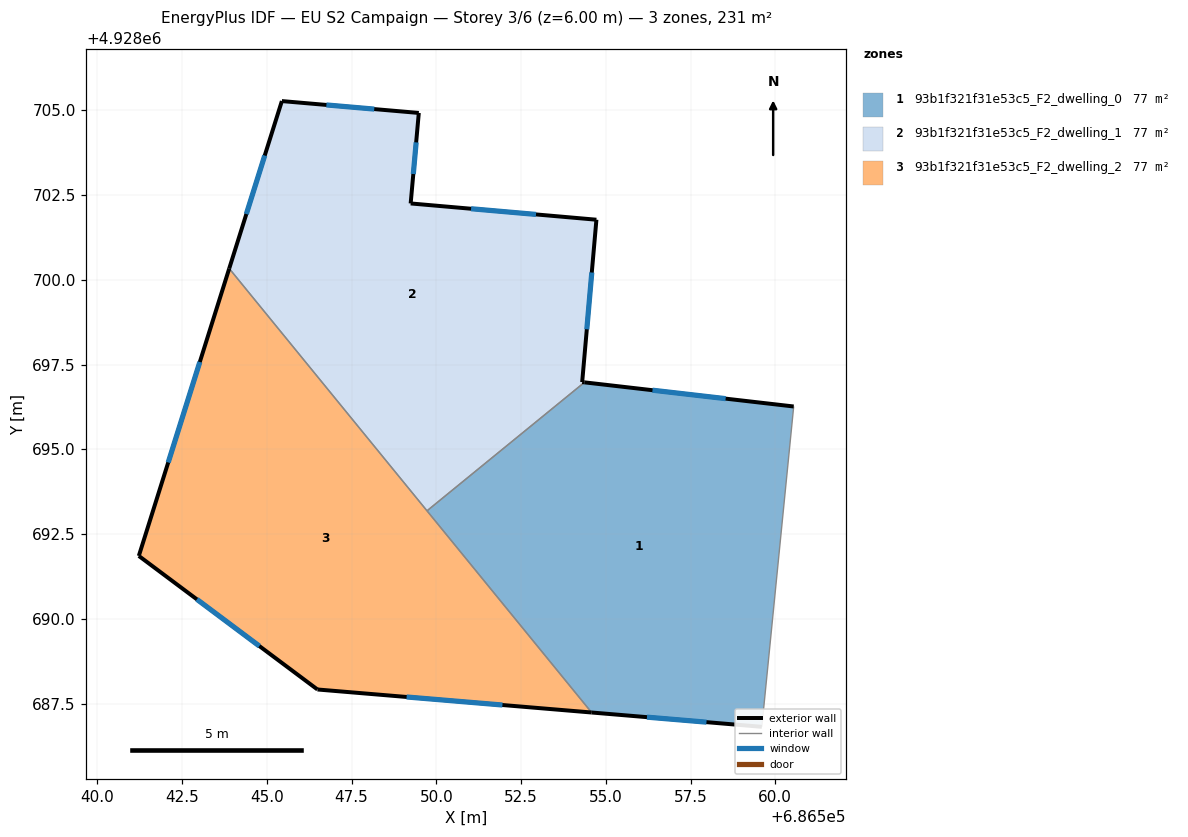
=== STOREY PLAN SPEC (per zone: floor XY polygon, exterior-wall plan segments, windows/doors) ===
zone 1: 93b1f321f31e53c5_F2_dwelling_0  (76.9 m²)
  floor: (686559.60, 4928686.82) (686560.54, 4928696.26) (686554.37, 4928696.98) (686549.72, 4928693.19) (686554.58, 4928687.24)
  exterior wall: (686559.60, 4928686.82) – (686554.58, 4928687.24)  [5.0 m]
    window: (686557.97, 4928686.95) – (686556.21, 4928687.10)  [1.8 m²]
  exterior wall: (686554.37, 4928696.98) – (686560.54, 4928696.26)  [6.2 m]
    window: (686556.38, 4928696.75) – (686558.54, 4928696.50)  [2.3 m²]
  interior walls: 3
zone 2: 93b1f321f31e53c5_F2_dwelling_1  (76.9 m²)
  floor: (686554.37, 4928696.98) (686554.30, 4928696.99) (686554.72, 4928701.78) (686549.24, 4928702.25) (686549.48, 4928704.92) (686545.44, 4928705.28) (686543.89, 4928700.34) (686549.72, 4928693.19)
  exterior wall: (686554.72, 4928701.78) – (686554.30, 4928696.99)  [4.8 m]
    window: (686554.59, 4928700.22) – (686554.44, 4928698.54)  [1.8 m²]
  exterior wall: (686554.30, 4928696.99) – (686554.37, 4928696.98)  [0.1 m]
  exterior wall: (686543.89, 4928700.34) – (686545.44, 4928705.28)  [5.2 m]
    window: (686544.40, 4928701.94) – (686544.94, 4928703.67)  [1.9 m²]
  exterior wall: (686545.44, 4928705.28) – (686549.48, 4928704.92)  [4.1 m]
    window: (686546.76, 4928705.16) – (686548.17, 4928705.04)  [1.5 m²]
  exterior wall: (686549.48, 4928704.92) – (686549.24, 4928702.25)  [2.7 m]
    window: (686549.40, 4928704.06) – (686549.32, 4928703.12)  [1.0 m²]
  exterior wall: (686549.24, 4928702.25) – (686554.72, 4928701.78)  [5.5 m]
    window: (686551.03, 4928702.10) – (686552.94, 4928701.93)  [2.0 m²]
  interior walls: 2
zone 3: 93b1f321f31e53c5_F2_dwelling_2  (76.9 m²)
  floor: (686554.58, 4928687.24) (686543.89, 4928700.34) (686541.22, 4928691.86) (686546.49, 4928687.92)
  exterior wall: (686554.58, 4928687.24) – (686546.49, 4928687.92)  [8.1 m]
    window: (686551.95, 4928687.46) – (686549.12, 4928687.70)  [3.0 m²]
  exterior wall: (686546.49, 4928687.92) – (686541.22, 4928691.86)  [6.6 m]
    window: (686544.78, 4928689.20) – (686542.94, 4928690.57)  [2.4 m²]
  exterior wall: (686541.22, 4928691.86) – (686543.89, 4928700.34)  [8.9 m]
    window: (686542.09, 4928694.61) – (686543.02, 4928697.58)  [3.3 m²]
  interior walls: 2

=== DERIVED (storey summary) ===
Building: EU S2 Campaign
Storey: 3 of 6  (floor level z = 6.00 m)
Storey gross floor area: 230.8 m²
Zones on this storey: 3
  - 93b1f321f31e53c5_F2_dwelling_0: floor 76.9 m²; exterior wall 11.3 m (33.8 m²); 2 window(s) 4.1 m²; WWR 12.2%
  - 93b1f321f31e53c5_F2_dwelling_1: floor 76.9 m²; exterior wall 22.3 m (66.9 m²); 5 window(s) 8.1 m²; WWR 12.2%
  - 93b1f321f31e53c5_F2_dwelling_2: floor 76.9 m²; exterior wall 23.6 m (70.8 m²); 3 window(s) 8.6 m²; WWR 12.2%
Zone adjacency (shared interzone walls):
  - 93b1f321f31e53c5_F2_dwelling_0 ↔ 93b1f321f31e53c5_F2_dwelling_1
  - 93b1f321f31e53c5_F2_dwelling_0 ↔ 93b1f321f31e53c5_F2_dwelling_2
  - 93b1f321f31e53c5_F2_dwelling_1 ↔ 93b1f321f31e53c5_F2_dwelling_2